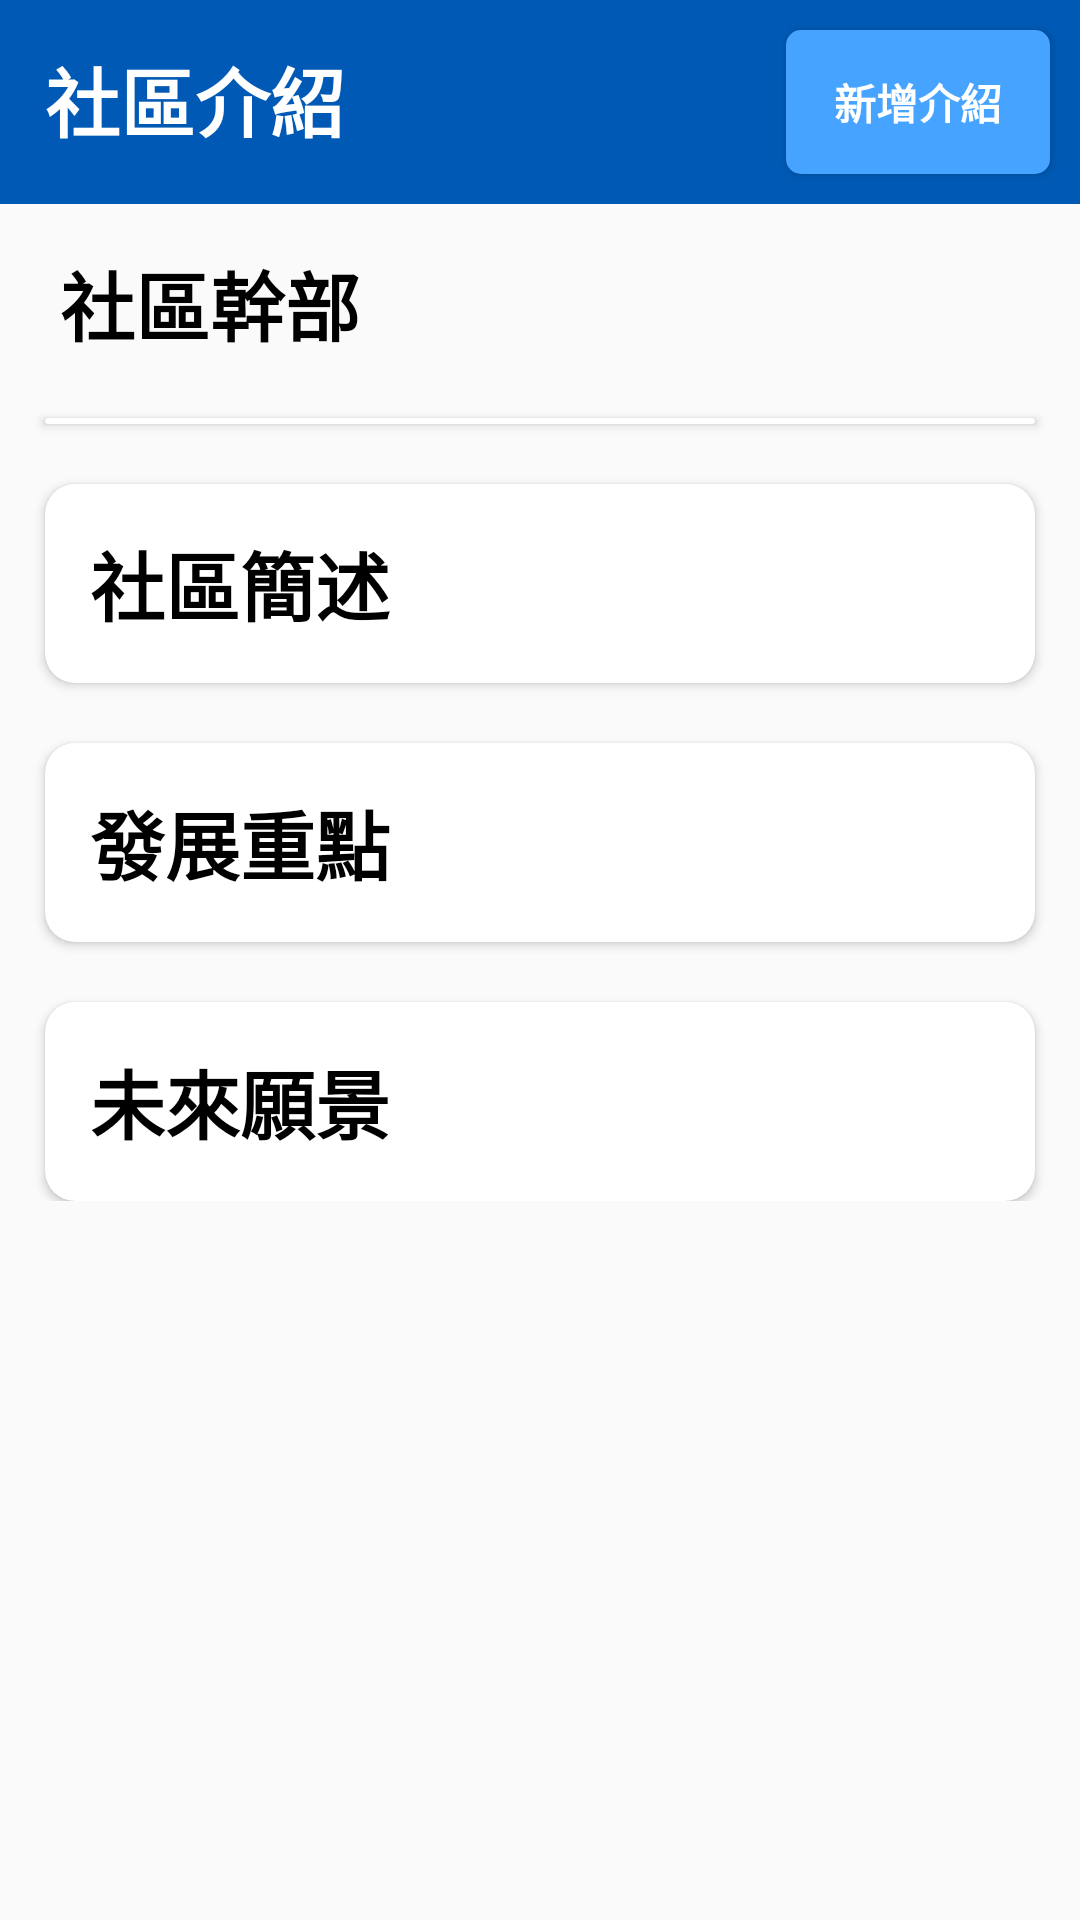

Produce the Android XML layout that renders to this screen, including the resource entries it uses.
<!-- AndroidManifest.xml: application theme Theme.Design.Light.NoActionBar -->
<!-- res/layout/activity_introduce.xml -->
<?xml version="1.0" encoding="utf-8"?>
<ScrollView
    xmlns:android="http://schemas.android.com/apk/res/android"
    xmlns:app="http://schemas.android.com/apk/res-auto"
    xmlns:tools="http://schemas.android.com/tools"
    android:layout_width="match_parent"
    android:layout_height="wrap_content">

<androidx.constraintlayout.widget.ConstraintLayout
    android:layout_width="match_parent"
    android:layout_height="match_parent"
    tools:context=".IntroduceActivity">

    <androidx.constraintlayout.widget.ConstraintLayout
        android:id="@+id/header"
        android:layout_width="match_parent"
        android:layout_height="wrap_content"
        android:background="#005AB5"
        tools:ignore="MissingConstraints">

        <TextView
            android:id="@+id/headerText"
            android:padding="15dp"
            android:textSize="25dp"
            android:text="社區介紹"
            android:textColor="@color/white"
            android:textStyle="bold"
            android:layout_width="wrap_content"
            android:layout_height="wrap_content"/>

        <Button
            android:id="@+id/btn_insert"
            android:text="新增介紹"
            android:textStyle="bold"
            android:visibility="visible"
            android:textColor="@color/white"
            app:layout_constraintTop_toTopOf="parent"
            app:layout_constraintBottom_toBottomOf="parent"
            app:layout_constraintEnd_toEndOf="parent"
            android:layout_margin="10dp"
            android:background="@drawable/btn_insert_style"
            android:layout_width="wrap_content"
            android:layout_height="wrap_content"/>
    </androidx.constraintlayout.widget.ConstraintLayout>




    <androidx.constraintlayout.widget.ConstraintLayout
        android:id="@+id/includedContext"
        android:layout_width="match_parent"
        android:layout_height="match_parent"
        app:layout_constraintTop_toBottomOf="@id/header"
        android:layout_marginBottom="10dp"
        android:padding="5dp"
        android:layout_marginTop="10dp">


        <TextView
            android:id="@+id/commutity_peopleTitle"
            android:layout_width="match_parent"
            android:layout_height="wrap_content"
            android:layout_margin="15dp"
            android:textStyle="bold"
            android:textColor="@color/black"
            android:textSize="25dp"
            tools:ignore="MissingConstraints"
            android:text="社區幹部"/>


        <androidx.cardview.widget.CardView
            android:id="@+id/commutity_peopleCardView"
            android:layout_width="match_parent"
            android:layout_height="wrap_content"
            app:layout_constraintTop_toBottomOf="@id/commutity_peopleTitle"
            app:cardBackgroundColor="@color/white"
            android:layout_gravity="center"
            android:layout_marginTop="20dp"
            android:layout_marginLeft="10dp"
            android:layout_marginRight="10dp"
            app:cardCornerRadius="10dp"
            tools:ignore="MissingConstraints">
            <LinearLayout
                android:layout_width="match_parent"
                android:layout_height="wrap_content"
                android:orientation="vertical">
                <LinearLayout
                    app:layout_constraintTop_toBottomOf="@id/header"
                    android:layout_width="match_parent"
                    android:layout_height="wrap_content"
                    app:layout_constraintEnd_toEndOf="parent"
                    app:layout_constraintStart_toStartOf="parent"
                    app:layout_constraintBottom_toBottomOf="parent"
                    android:orientation="vertical">
                        <androidx.recyclerview.widget.RecyclerView
                            android:layout_marginTop="2dp"
                            android:id="@+id/peopleRecyclerView"
                            android:layout_width="match_parent"
                            android:layout_height="wrap_content"
                            tools:ignore="MissingConstraints" />
                </LinearLayout>
            </LinearLayout>
        </androidx.cardview.widget.CardView>

        <androidx.cardview.widget.CardView
            android:id="@+id/commutity_introduceCardView"
            android:layout_width="match_parent"
            android:layout_height="wrap_content"
            app:layout_constraintTop_toBottomOf="@id/commutity_peopleCardView"
            app:cardBackgroundColor="@color/white"
            android:layout_gravity="center"
            android:layout_marginTop="20dp"
            android:layout_marginLeft="10dp"
            android:layout_marginRight="10dp"
            app:cardCornerRadius="10dp"
            tools:ignore="MissingConstraints">
            <androidx.constraintlayout.widget.ConstraintLayout
                android:layout_width="match_parent"
                android:layout_height="wrap_content">
            <TextView
                android:padding="15dp"
                android:text="社區簡述"
                android:textSize="25dp"
                android:textColor="@color/black"
                android:textStyle="bold"
                android:layout_width="match_parent"
                android:layout_height="wrap_content"/>

                <ImageView
                    android:src="@drawable/rightarrow"
                    app:layout_constraintTop_toTopOf="parent"
                    app:layout_constraintBottom_toBottomOf="parent"
                    app:layout_constraintEnd_toEndOf="parent"
                    android:layout_marginRight="15dp"
                    android:layout_width="35dp"
                    android:layout_height="35dp"/>
            </androidx.constraintlayout.widget.ConstraintLayout>
        </androidx.cardview.widget.CardView>

        <androidx.cardview.widget.CardView
            android:id="@+id/commutity_developCardView"
            android:layout_width="match_parent"
            android:layout_height="wrap_content"
            app:layout_constraintTop_toBottomOf="@id/commutity_introduceCardView"
            app:cardBackgroundColor="@color/white"
            android:layout_gravity="center"
            android:layout_marginTop="20dp"
            android:layout_marginLeft="10dp"
            android:layout_marginRight="10dp"
            app:cardCornerRadius="10dp"
            tools:ignore="MissingConstraints">
            <androidx.constraintlayout.widget.ConstraintLayout
                android:layout_width="match_parent"
                android:layout_height="wrap_content">
                <TextView
                    android:padding="15dp"
                    android:text="發展重點"
                    android:textSize="25dp"
                    android:textColor="@color/black"
                    android:textStyle="bold"
                    android:layout_width="match_parent"
                    android:layout_height="wrap_content"/>

                <ImageView
                    android:src="@drawable/rightarrow"
                    app:layout_constraintTop_toTopOf="parent"
                    app:layout_constraintBottom_toBottomOf="parent"
                    app:layout_constraintEnd_toEndOf="parent"
                    android:layout_marginRight="15dp"
                    android:layout_width="35dp"
                    android:layout_height="35dp"/>
            </androidx.constraintlayout.widget.ConstraintLayout>
        </androidx.cardview.widget.CardView>

        <androidx.cardview.widget.CardView
            android:id="@+id/commutity_visionCardView"
            android:layout_width="match_parent"
            android:layout_height="wrap_content"
            app:layout_constraintTop_toBottomOf="@id/commutity_developCardView"
            app:cardBackgroundColor="@color/white"
            android:layout_gravity="center"
            android:layout_marginTop="20dp"
            android:layout_marginLeft="10dp"
            android:layout_marginRight="10dp"
            android:layout_marginBottom="10dp"
            app:cardCornerRadius="10dp"
            tools:ignore="MissingConstraints">
            <androidx.constraintlayout.widget.ConstraintLayout
                android:layout_width="match_parent"
                android:layout_height="wrap_content">
                <TextView
                    android:padding="15dp"
                    android:text="未來願景"
                    android:textSize="25dp"
                    android:textColor="@color/black"
                    android:textStyle="bold"
                    android:layout_width="match_parent"
                    android:layout_height="wrap_content"/>

                <ImageView
                    android:src="@drawable/rightarrow"
                    app:layout_constraintTop_toTopOf="parent"
                    app:layout_constraintBottom_toBottomOf="parent"
                    app:layout_constraintEnd_toEndOf="parent"
                    android:layout_marginRight="15dp"
                    android:layout_width="35dp"
                    android:layout_height="35dp"/>
            </androidx.constraintlayout.widget.ConstraintLayout>
        </androidx.cardview.widget.CardView>


        </androidx.constraintlayout.widget.ConstraintLayout>

</androidx.constraintlayout.widget.ConstraintLayout>
</ScrollView>
<!-- resources referenced by this layout -->
<resources>
  <!-- drawable btn_insert_style (drawable) -->
  <?xml version="1.0" encoding="utf-8"?>
  <shape
      xmlns:android="http://schemas.android.com/apk/res/android">
      <corners android:radius="5dp"/>
      <solid android:color="#46A3FF"/>
  </shape>
  <!-- not gathered from this repository: default colours our renderer supplied (Android Studio template values) -->
  <color name="black">#FF000000</color>
  <color name="white">#FFFFFFFF</color>
</resources>
